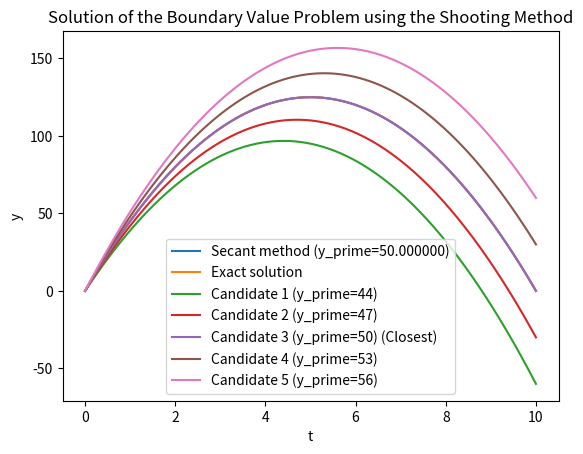

This chart was generated by the following Python code:
#!/usr/bin/env python
# coding: utf-8

# In[19]:


import numpy as np
from scipy.integrate import solve_ivp
from scipy.optimize import root_scalar
import matplotlib.pyplot as plt

g = 10
t1 = 10

# Function representing the first-order differential equations
def f(t, y):
    return y[1], -g

# Exact solution
def y_exact(t):
    return -g*(t**2)/2 + g*t1*t/2

# Function to solve the initial value problem
def solve_bvp(y_prime_guess):
    t_span = (0, t1)
    y0 = [0, y_prime_guess]
    sol = solve_ivp(f, t_span, y0, t_eval=np.linspace(0, t1, 100))
    return sol.y[0][-1]  # Return the value of y at t=t1

# Function to find the difference between y(t1) and the target value (0)
def target_function(y_prime_guess):
    return solve_bvp(y_prime_guess)

# Use root_scalar to find the root of the target function
result = root_scalar(target_function, method='secant', x0=44, x1=56)

# Solve the initial value problem using the closest y_prime value
closest_y_prime = result.root
y = solve_ivp(f, (0, t1), [0, closest_y_prime], t_eval=np.linspace(0, t1, 100)).y[0]

# Plot the exact solution, the solution from the secant method, and the candidate solutions
y_candidates = []
y_candidates_diff = []
for y_prime_guess in [44, 47, 50, 53, 56]:
    y_candidate = solve_ivp(f, (0, t1), [0, y_prime_guess], t_eval=np.linspace(0, t1, 100)).y[0]
    y_candidates.append(y_candidate)
    y_candidates_diff.append(np.abs(y_candidate[-1]))

y_candidates_diff = np.array(y_candidates_diff)
idx_closest = np.argmin(y_candidates_diff) #using numpy.argmin

plt.figure()
plt.plot(np.linspace(0, t1, 100), y, label=f"Secant method (y_prime={closest_y_prime:.6f})")
plt.plot(np.linspace(0, t1, 100), y_exact(np.linspace(0, t1, 100)), label="Exact solution")
for i, y_candidate in enumerate(y_candidates):
    label = f"Candidate {i+1} (y_prime={3*i+44})"
    if i == idx_closest:
        label += " (Closest)"
    plt.plot(np.linspace(0, t1, 100), y_candidate, label=label)
plt.xlabel('t')
plt.ylabel('y')
plt.legend()
plt.title('Solution of the Boundary Value Problem using the Shooting Method')
plt.show()

print(f"The closest y({t1}) to 0 is at y_prime = {closest_y_prime:.6f}")

